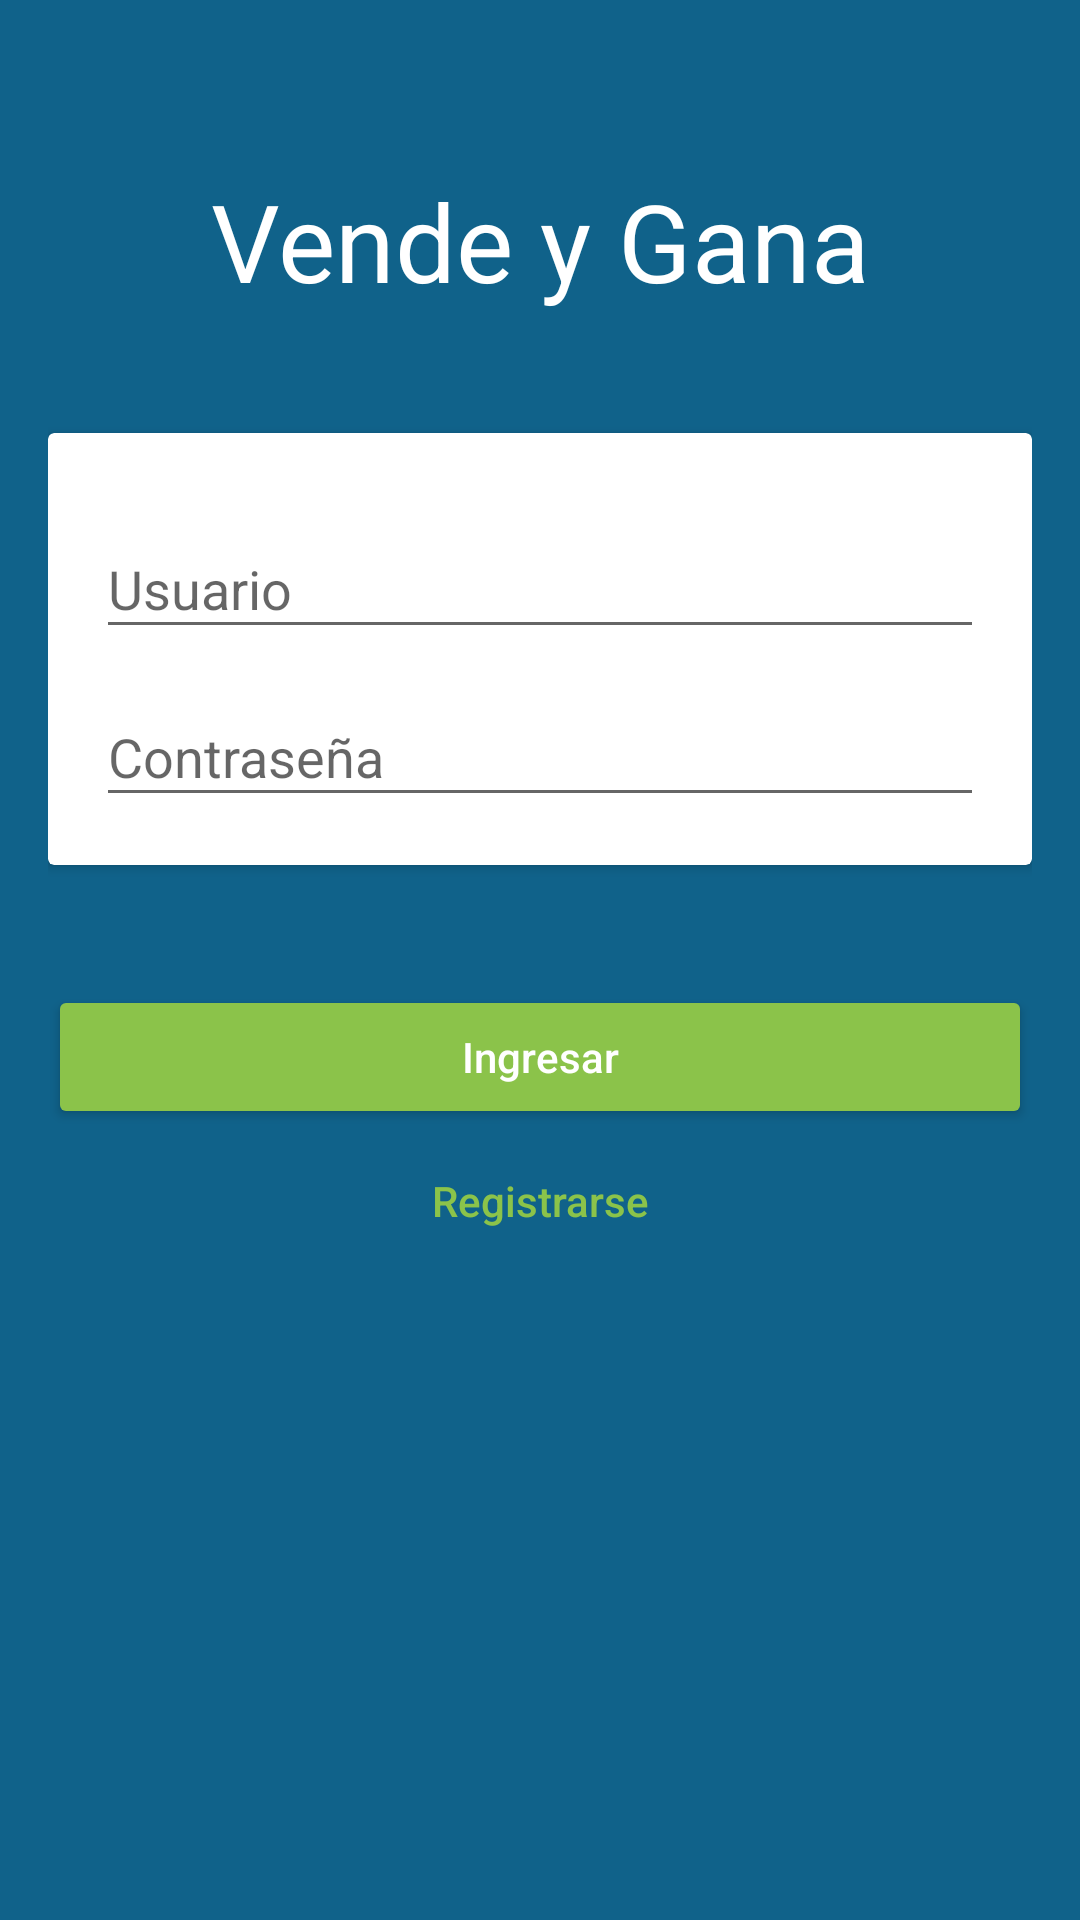

Here is an Android app screen rendered from its layout file. Give the layout XML and the strings, colors and styles it references.
<!-- AndroidManifest.xml: application theme AppTheme -->
<!-- res/layout/activity_login.xml -->
<?xml version="1.0" encoding="utf-8"?>
<FrameLayout xmlns:android="http://schemas.android.com/apk/res/android"
    xmlns:app="http://schemas.android.com/apk/res-auto"
    xmlns:tools="http://schemas.android.com/tools"
    android:layout_width="match_parent"
    android:layout_height="match_parent"
    android:background="?attr/colorPrimary"
    tools:context=".login.view.Login">




    <LinearLayout
        android:id="@+id/activity_login"
        android:layout_width="match_parent"
        android:layout_height="match_parent"
        android:orientation="vertical"
        android:padding="@dimen/activity_horizontal_margin">

        <ImageView
            android:layout_width="wrap_content"
            android:layout_height="wrap_content"
            android:layout_gravity="center_horizontal"
            android:layout_marginTop="@dimen/margin_top"
            android:contentDescription="@string/app_name"
            android:src="@drawable/ic_logo" />

        <TextView
            android:layout_width="match_parent"
            android:layout_height="wrap_content"
            android:gravity="center"
            android:text="@string/app_name"
            android:textAlignment="center"
            android:textAppearance="@style/TextAppearance.AppCompat.Large.Inverse"
            android:textSize="36sp" />

        <android.support.v7.widget.CardView
            android:layout_width="match_parent"
            android:layout_height="wrap_content"
            android:layout_marginTop="@dimen/margin_top"
            app:cardBackgroundColor="@android:color/white">

            <LinearLayout
                android:layout_width="match_parent"
                android:layout_height="wrap_content"
                android:orientation="vertical"
                android:padding="@dimen/padding_inputs">

                <android.support.design.widget.TextInputLayout
                    android:layout_width="match_parent"
                    android:layout_height="wrap_content"
                    app:hintTextAppearance="@style/TextAppearence.App.TextInputLayout">

                    <EditText
                        android:id="@+id/txtUsuario"
                        android:layout_width="match_parent"
                        android:layout_height="wrap_content"
                        android:hint="@string/usuario"
                        android:inputType="text" />
                </android.support.design.widget.TextInputLayout>

                <android.support.design.widget.TextInputLayout
                    android:layout_width="match_parent"
                    android:layout_height="wrap_content"
                    app:hintTextAppearance="@style/TextAppearence.App.TextInputLayout">

                    <EditText
                        android:id="@+id/txtClave"
                        android:layout_width="match_parent"
                        android:layout_height="wrap_content"
                        android:hint="@string/clave"
                        android:inputType="textPassword" />
                </android.support.design.widget.TextInputLayout>
            </LinearLayout>
        </android.support.v7.widget.CardView>

        <Button
            android:id="@+id/btnIngresar"
            style="@style/Base.Widget.AppCompat.Button.Colored"
            android:layout_width="match_parent"
            android:layout_height="wrap_content"
            android:textAllCaps="false"
            android:layout_marginTop="@dimen/margin_top"
            android:text="@string/ingresar" />
        <Button
            android:id="@+id/btnRegistrar"
            style="@style/Base.Widget.AppCompat.Button.Borderless.Colored"
            android:layout_width="match_parent"
            android:layout_height="wrap_content"
            android:text="@string/registrarse"
            android:textAllCaps="false"
            />
    </LinearLayout>
    <include layout="@layout/view_progress"/>
</FrameLayout>
<!-- res/layout/view_progress.xml (included above) -->
<?xml version="1.0" encoding="utf-8"?>
<FrameLayout xmlns:android="http://schemas.android.com/apk/res/android"
    xmlns:app="http://schemas.android.com/apk/res-auto"
    android:id="@+id/Progress"
    android:layout_width="match_parent"
    android:layout_height="match_parent"
    android:background="@color/fondotransparente"
    android:clickable="true"
    android:focusable="true"
    android:visibility="gone">

    <LinearLayout
        android:layout_width="match_parent"
        android:layout_height="wrap_content"
        android:layout_gravity="center"
        android:background="@color/fondotransparente"
        android:orientation="vertical"
        android:padding="@dimen/padding_inputs">

        <com.wang.avi.AVLoadingIndicatorView
            android:id="@+id/avi"
            style="@style/AVLoadingIndicatorView"
            android:layout_width="wrap_content"
            android:layout_height="wrap_content"
            android:layout_gravity="center"
            android:visibility="visible"
            app:indicatorColor="@color/colorAccent"
            app:indicatorName="BallClipRotateMultipleIndicator" />

        <TextView
            android:id="@+id/txtProgressTitle"
            android:layout_width="wrap_content"
            android:layout_height="wrap_content"
            android:layout_gravity="center_horizontal"
            android:text="@string/cargando"
            android:textColor="@color/colorAccent" />

        <TextView
            android:id="@+id/txtProgressSubTitle"
            android:layout_width="wrap_content"
            android:layout_height="wrap_content"
            android:layout_gravity="center_horizontal"
            android:text="@string/esperaunmomento"
            android:textColor="@color/colorAccent" />
    </LinearLayout>
</FrameLayout>
<!-- resources referenced by this layout -->
<resources>
  <color name="colorAccent">#8BC34A</color>
  <color name="fondotransparente">#8c000000</color>
  <dimen name="activity_horizontal_margin">16dp</dimen>
  <dimen name="margin_top">40dp</dimen>
  <dimen name="padding_inputs">16dp</dimen>
  <string name="app_name">Vende y Gana</string>
  <string name="cargando">Cargando..</string>
  <string name="clave">Contraseña</string>
  <string name="esperaunmomento">Espera un momento por favor...</string>
  <string name="ingresar">Ingresar</string>
  <string name="registrarse">Registrarse</string>
  <string name="usuario">Usuario</string>
  <style name="TextAppearence.App.TextInputLayout" parent="@android:style/TextAppearance">
          <item name="android:textColor">@color/colorAccentDark</item>
      </style>
  <style name="AppTheme" parent="Theme.AppCompat.Light.DarkActionBar">
          
          <item name="colorPrimary">@color/colorPrimary</item>
          <item name="colorPrimaryDark">@color/colorPrimaryDark</item>
          <item name="colorAccent">@color/colorAccent</item>
      </style>
  <color name="colorAccentDark">#7fb344</color>
  <color name="colorPrimary">#10628A</color>
  <color name="colorPrimaryDark">#115d83</color>
</resources>
